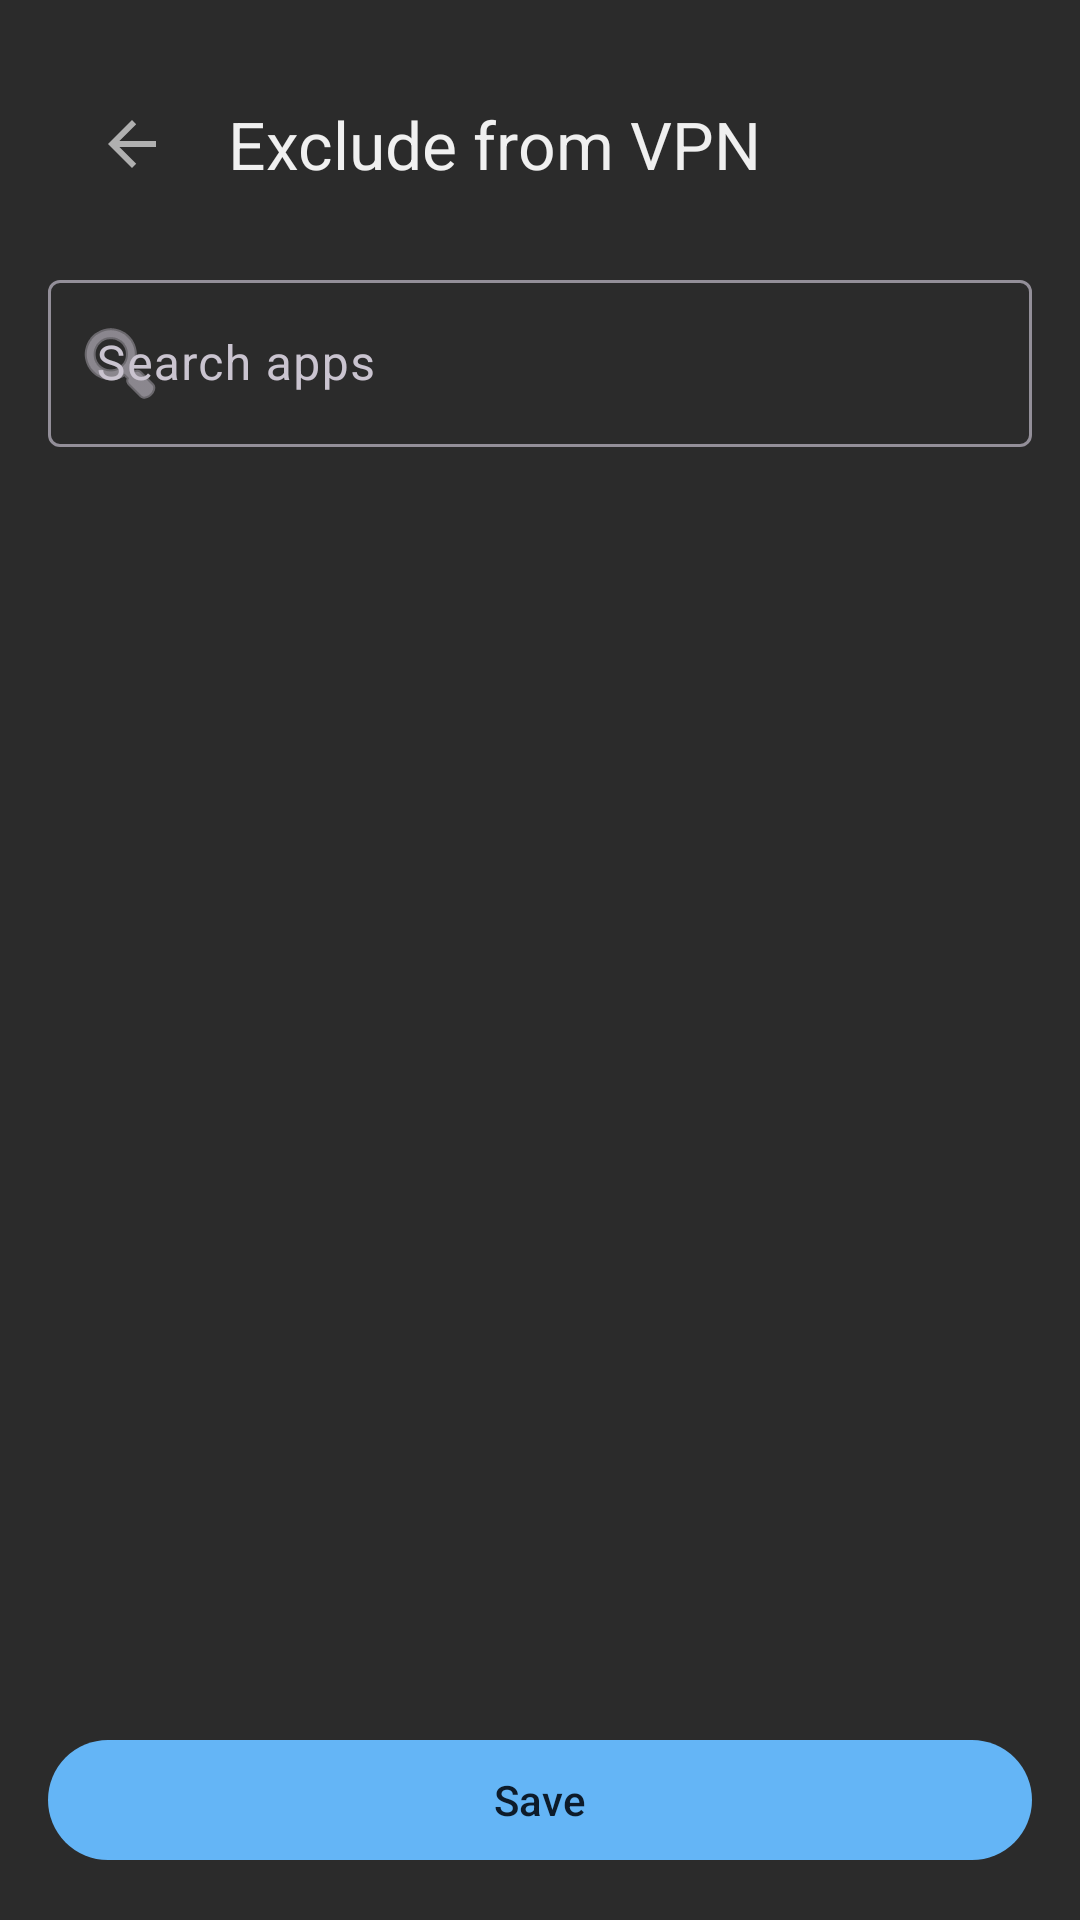

Here is an Android app screen rendered from its layout file. Give the layout XML and the strings, colors and styles it references.
<!-- AndroidManifest.xml: application theme Theme.WifiVpn -->
<!-- res/layout/activity_exclude_apps.xml -->
<?xml version="1.0" encoding="utf-8"?>
<LinearLayout xmlns:android="http://schemas.android.com/apk/res/android"
    xmlns:app="http://schemas.android.com/apk/res-auto"
    xmlns:tools="http://schemas.android.com/tools"
    android:layout_width="match_parent"
    android:layout_height="match_parent"
    android:orientation="vertical"
    android:padding="16dp"
    tools:context=".ExcludeAppsActivity">

    <com.google.android.material.appbar.MaterialToolbar
        android:id="@+id/toolbar"
        android:layout_width="match_parent"
        android:layout_height="?attr/actionBarSize"
        app:navigationIcon="?attr/homeAsUpIndicator"
        app:title="@string/exclude_apps_title" />

    <com.google.android.material.textfield.TextInputLayout
        android:layout_width="match_parent"
        android:layout_height="wrap_content"
        android:layout_marginTop="8dp"
        app:boxBackgroundMode="outline"
        app:startIconDrawable="@android:drawable/ic_menu_search">

        <com.google.android.material.textfield.TextInputEditText
            android:id="@+id/searchInput"
            android:layout_width="match_parent"
            android:layout_height="wrap_content"
            android:hint="@string/hint_search_apps"
            android:imeOptions="actionSearch"
            android:inputType="text"
            android:maxLines="1" />
    </com.google.android.material.textfield.TextInputLayout>

    <androidx.recyclerview.widget.RecyclerView
        android:id="@+id/appsList"
        android:layout_width="match_parent"
        android:layout_height="0dp"
        android:layout_marginTop="8dp"
        android:layout_weight="1"
        android:clipToPadding="false"
        tools:listitem="@layout/item_app_row" />

    <com.google.android.material.button.MaterialButton
        android:id="@+id/btnSave"
        android:layout_width="match_parent"
        android:layout_height="wrap_content"
        android:layout_marginTop="8dp"
        android:text="@string/btn_save_exclusions" />
</LinearLayout>
<!-- res/layout/item_app_row.xml (included above) -->
<?xml version="1.0" encoding="utf-8"?>
<LinearLayout xmlns:android="http://schemas.android.com/apk/res/android"
    xmlns:tools="http://schemas.android.com/tools"
    android:layout_width="match_parent"
    android:layout_height="wrap_content"
    android:background="?attr/selectableItemBackground"
    android:gravity="center_vertical"
    android:orientation="horizontal"
    android:paddingVertical="10dp"
    android:paddingHorizontal="4dp">

    <ImageView
        android:id="@+id/appIcon"
        android:layout_width="40dp"
        android:layout_height="40dp"
        android:contentDescription="@null"
        tools:src="@mipmap/ic_launcher" />

    <LinearLayout
        android:layout_width="0dp"
        android:layout_height="wrap_content"
        android:layout_marginStart="12dp"
        android:layout_weight="1"
        android:orientation="vertical">

        <TextView
            android:id="@+id/appLabel"
            android:layout_width="match_parent"
            android:layout_height="wrap_content"
            android:textAppearance="?attr/textAppearanceBodyLarge"
            tools:text="Android Auto" />

        
        <TextView
            android:id="@+id/appPackage"
            android:layout_width="match_parent"
            android:layout_height="wrap_content"
            android:textAppearance="?attr/textAppearanceBodySmall"
            android:textColor="@color/status_off"
            android:visibility="gone"
            tools:text="com.google.android.projection.gearhead" />
    </LinearLayout>

    <com.google.android.material.checkbox.MaterialCheckBox
        android:id="@+id/appCheck"
        android:layout_width="wrap_content"
        android:layout_height="wrap_content"
        android:clickable="false"
        android:focusable="false" />
</LinearLayout>
<!-- resources referenced by this layout -->
<resources>
  <color name="status_off">#B0B0B0</color>
  <!-- mipmap ic_launcher: png bitmap (mipmap-hdpi, 11315 bytes) -->
  <string name="btn_save_exclusions">Save</string>
  <string name="exclude_apps_title">Exclude from VPN</string>
  <string name="hint_search_apps">Search apps</string>
  <style name="Theme.WifiVpn" parent="Theme.Material3.Dark.NoActionBar">
          <item name="colorPrimary">@color/md_theme_primary</item>
          <item name="colorOnPrimary">@color/md_theme_on_primary</item>
          <item name="colorPrimaryContainer">@color/md_theme_primary_container</item>
          <item name="colorOnPrimaryContainer">@color/md_theme_on_primary_container</item>
          <item name="colorSecondary">@color/md_theme_secondary</item>
          <item name="colorOnSecondary">@color/md_theme_on_secondary</item>
          <item name="android:statusBarColor">@color/md_theme_surface</item>
          <item name="android:navigationBarColor">@color/md_theme_surface</item>
          <item name="android:windowBackground">@color/md_theme_surface</item>
          <item name="android:colorBackground">@color/md_theme_surface</item>
          <item name="colorSurface">@color/md_theme_surface_card</item>
          <item name="colorSurfaceVariant">@color/md_theme_surface</item>
          <item name="colorOnSurface">@color/md_theme_on_surface</item>
          <item name="android:textColorPrimary">@color/md_theme_on_surface</item>
          <item name="android:textColorSecondary">@color/status_off</item>
      </style>
  <color name="md_theme_primary">#64B5F6</color>
  <color name="md_theme_on_primary">#0D1B2A</color>
  <color name="md_theme_primary_container">#1565C0</color>
  <color name="md_theme_on_primary_container">#E3F2FD</color>
  <color name="md_theme_secondary">#81C784</color>
  <color name="md_theme_on_secondary">#0A1F0D</color>
  <color name="md_theme_surface">#2B2B2B</color>
  <color name="md_theme_surface_card">#3A3A3A</color>
  <color name="md_theme_on_surface">#F0F0F0</color>
</resources>
